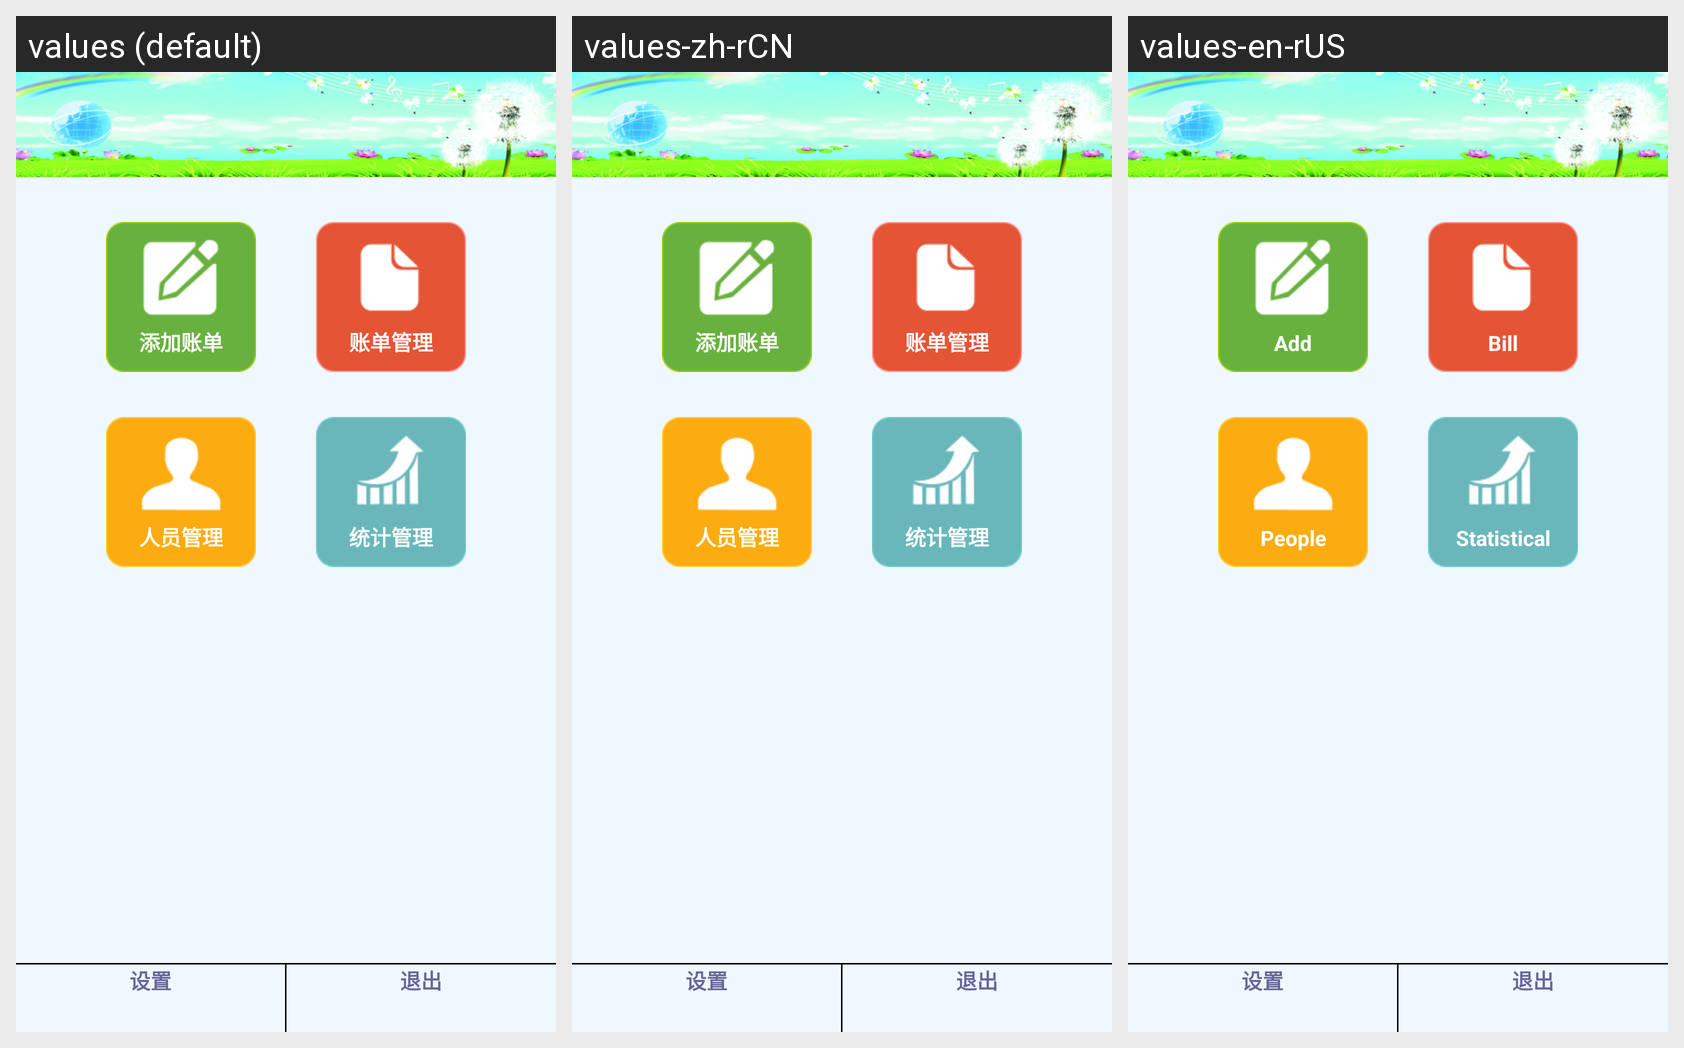

For this localized Android screen grid, give each drawn string resource with its value in every locale shown.
Android screen res/layout/main_activity.xml rendered under 3 locales, left to right: values (default), values-zh-rCN, values-en-rUS. Device: Nexus 5 (rendered at 1080×1920; each locale shown at half size, 540×960, under a caption strip naming it); theme AppTheme.
Strings drawn on this screen, with the default value and each locale's value (text and hints the layout hard-codes, and strings that could not be matched under every locale, appear in the picture but are not listed):

main_btn_add
  values: 添加账单
  values-zh-rCN: 添加账单  [not translated; the default value is used]
  values-en-rUS: Add

main_btn_billmanage
  values: 账单管理
  values-zh-rCN: 账单管理  [not translated; the default value is used]
  values-en-rUS: Bill

main_btn_personmanage
  values: 人员管理
  values-zh-rCN: 人员管理  [not translated; the default value is used]
  values-en-rUS: People

main_btn_statistics
  values: 统计管理
  values-zh-rCN: 统计管理  [not translated; the default value is used]
  values-en-rUS: Statistical

main_btn_system
  values: 设置
  values-zh-rCN: 设置  [not translated; the default value is used]
  values-en-rUS: 设置  [not translated; the default value is used]

main_btn_exit
  values: 退出
  values-zh-rCN: 退出  [not translated; the default value is used]
  values-en-rUS: 退出  [not translated; the default value is used]
